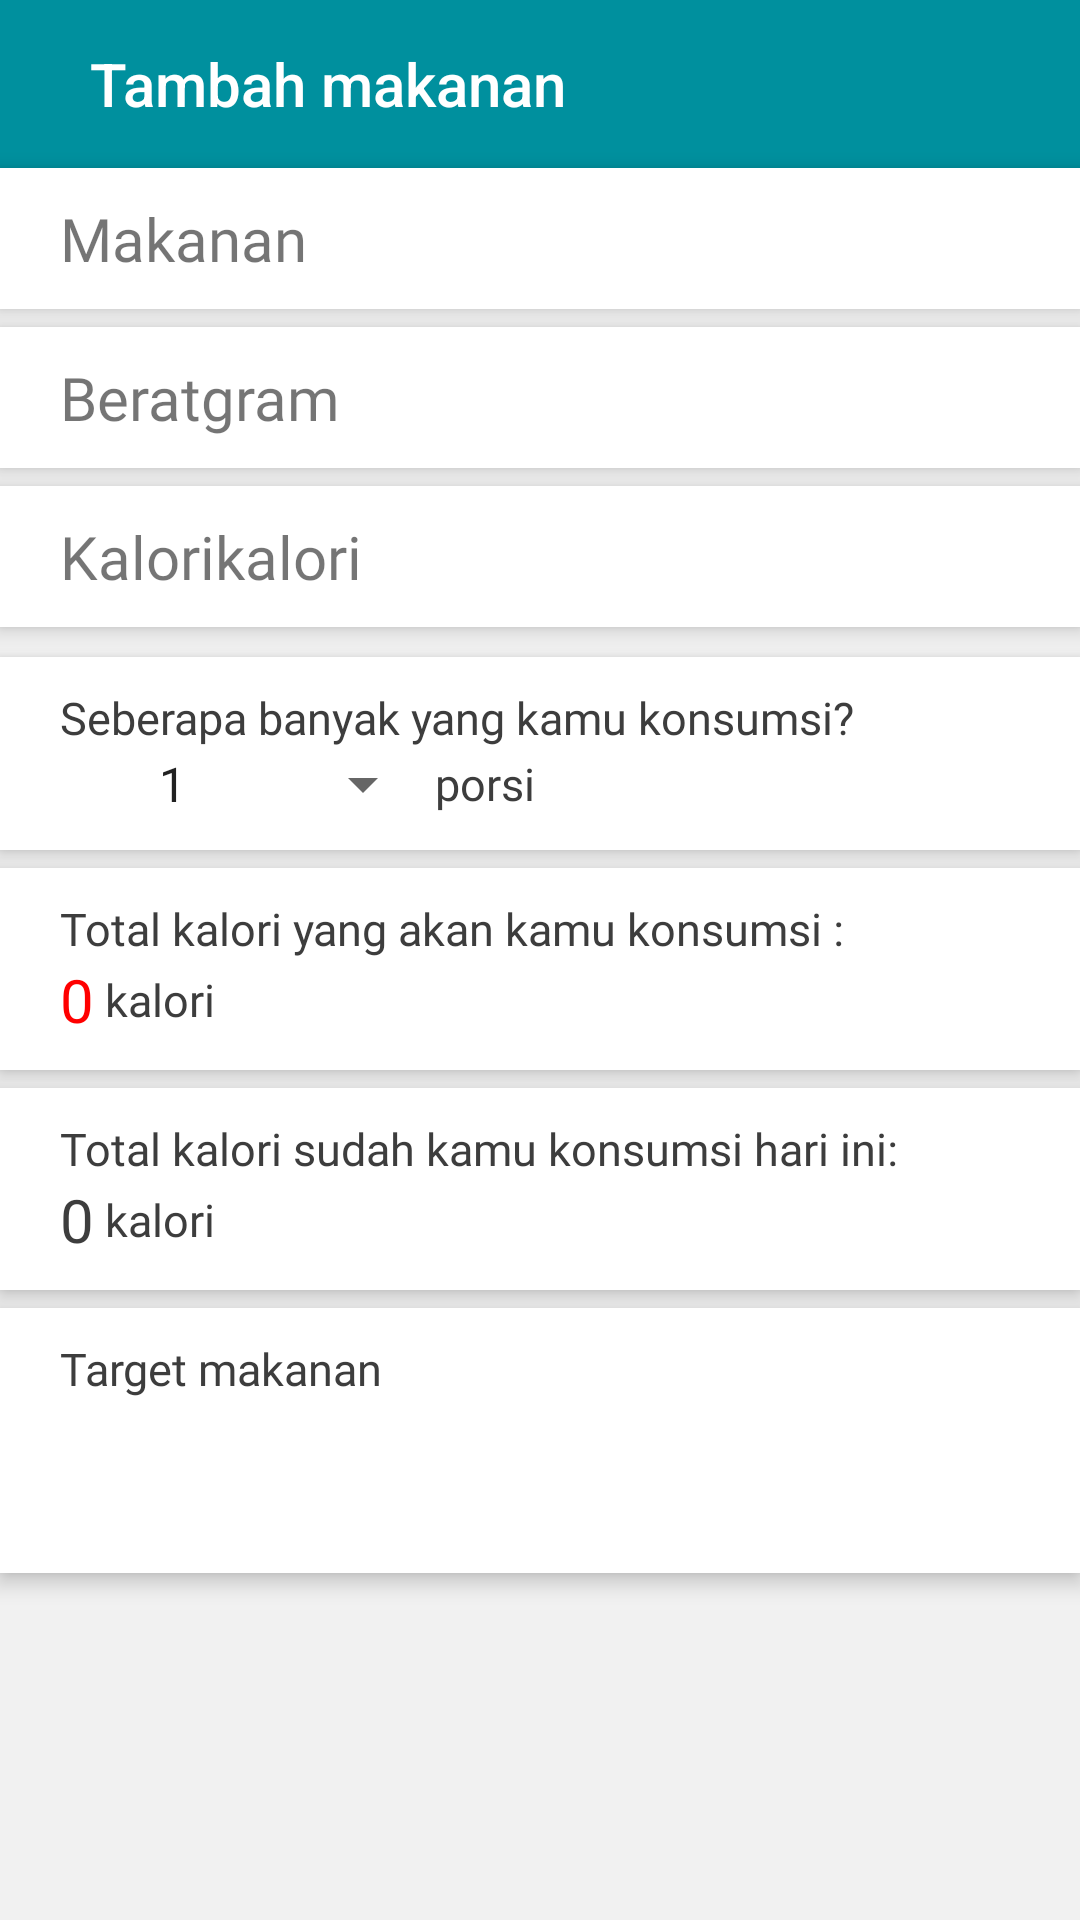

Here is an Android app screen rendered from its layout file. Give the layout XML and the strings, colors and styles it references.
<!-- AndroidManifest.xml: application theme AppTheme -->
<!-- res/layout/activity_food_list.xml -->
<?xml version="1.0" encoding="utf-8"?>
<androidx.constraintlayout.widget.ConstraintLayout xmlns:android="http://schemas.android.com/apk/res/android"
    xmlns:app="http://schemas.android.com/apk/res-auto"
    xmlns:tools="http://schemas.android.com/tools"
    android:layout_width="match_parent"
    android:layout_height="match_parent"
    android:background="#F1F1F1"
    tools:context=".FoodList">

    <androidx.appcompat.widget.Toolbar
        android:id="@+id/toolbar"
        android:layout_width="match_parent"
        android:layout_height="wrap_content"
        android:background="@color/colorAccent"
        android:theme="@style/ThemeOverlay.AppCompat.Dark.ActionBar"
        app:layout_constraintEnd_toEndOf="parent"
        app:layout_constraintStart_toStartOf="parent"
        app:layout_constraintTop_toTopOf="parent"
        app:title="Tambah makanan"
        app:titleMarginStart="30dp" />

    <LinearLayout
        android:id="@+id/linearLayout6"
        android:layout_width="match_parent"
        android:layout_height="wrap_content"
        android:background="#ffffff"
        android:elevation="4dp"
        android:paddingHorizontal="20dp"
        android:paddingVertical="10dp"
        app:layout_constraintTop_toBottomOf="@+id/toolbar">

        <TextView
            android:id="@+id/makanan"
            android:layout_width="wrap_content"
            android:layout_height="wrap_content"
            android:fontFamily="@font/assistant"
            android:text="Makanan"
            android:textSize="20sp" />

    </LinearLayout>

    <LinearLayout
        android:id="@+id/linearLayout7"
        android:layout_width="match_parent"
        android:layout_height="wrap_content"
        android:layout_marginTop="6dp"
        android:background="#ffffff"
        android:elevation="4dp"
        android:paddingHorizontal="20dp"
        android:paddingVertical="10dp"
        app:layout_constraintTop_toBottomOf="@+id/linearLayout6">

        <TextView
            android:id="@+id/berat"
            android:layout_width="wrap_content"
            android:layout_height="wrap_content"
            android:fontFamily="@font/assistant"
            android:text="Berat"
            android:textSize="20sp" />

        <TextView
            android:layout_width="wrap_content"
            android:layout_height="wrap_content"
            android:fontFamily="@font/assistant"
            android:text="gram"
            android:textSize="20sp" />

    </LinearLayout>

    <LinearLayout
        android:id="@+id/linearLayout8"
        android:layout_width="match_parent"
        android:layout_height="wrap_content"
        android:layout_marginTop="6dp"
        android:background="#ffffff"
        android:elevation="4dp"
        android:paddingHorizontal="20dp"
        android:paddingVertical="10dp"
        app:layout_constraintTop_toBottomOf="@+id/linearLayout7">

        <TextView
            android:id="@+id/Kalori"
            android:layout_width="wrap_content"
            android:layout_height="wrap_content"
            android:fontFamily="@font/assistant"
            android:text="Kalori"
            android:textSize="20sp" />

        <TextView
            android:layout_width="wrap_content"
            android:layout_height="wrap_content"
            android:fontFamily="@font/assistant"
            android:text="kalori"
            android:textSize="20sp" />

    </LinearLayout>

    <LinearLayout
        android:id="@+id/linearLayout9"
        android:layout_width="match_parent"
        android:layout_height="wrap_content"
        android:layout_marginTop="10dp"
        android:background="#ffffff"
        android:elevation="4dp"
        android:orientation="vertical"
        android:paddingHorizontal="20dp"
        android:paddingVertical="10dp"
        app:layout_constraintTop_toBottomOf="@+id/linearLayout8">

        <TextView
            android:layout_width="wrap_content"
            android:layout_height="wrap_content"
            android:fontFamily="@font/assistant"
            android:text="Seberapa banyak yang kamu konsumsi?"
            android:textColor="@color/colorFont"
            android:textSize="15sp" />

        <LinearLayout
            android:layout_width="wrap_content"
            android:layout_height="wrap_content"
            android:gravity="center_vertical"
            android:orientation="horizontal">

            <Spinner
                android:id="@+id/spinner"
                android:layout_width="100dp"
                android:layout_height="wrap_content"
                android:layout_marginLeft="25dp"
                app:layout_constraintTop_toBottomOf="@+id/linearLayout"
                android:entries="@array/spinner_item2"/>

            <TextView
                android:layout_width="wrap_content"
                android:layout_height="wrap_content"
                android:fontFamily="@font/assistant"
                android:text="porsi"
                android:textColor="@color/colorFont"
                android:textSize="15sp" />

        </LinearLayout>

    </LinearLayout>

    <LinearLayout
        android:id="@+id/linearLayout10"
        android:layout_width="match_parent"
        android:layout_height="wrap_content"
        android:layout_marginTop="6dp"
        android:background="#ffffff"
        android:elevation="4dp"
        android:orientation="vertical"
        android:paddingHorizontal="20dp"
        android:paddingVertical="10dp"
        app:layout_constraintTop_toBottomOf="@+id/linearLayout9">

        <TextView
            android:layout_width="wrap_content"
            android:layout_height="wrap_content"
            android:fontFamily="@font/assistant"
            android:text="Total kalori yang akan kamu konsumsi :"
            android:textColor="@color/colorFont"
            android:textSize="15sp" />

        <LinearLayout
            android:layout_width="wrap_content"
            android:layout_height="wrap_content"
            android:gravity="center_vertical"
            android:orientation="horizontal">

            <TextView
                android:id="@+id/totalKalori"
                android:layout_width="wrap_content"
                android:layout_height="wrap_content"
                android:fontFamily="@font/assistant"
                android:text="0"
                android:textColor="#FF0000"
                android:textSize="20sp" />

            <TextView
                android:layout_width="wrap_content"
                android:layout_height="wrap_content"
                android:fontFamily="@font/assistant"
                android:text=" kalori"
                android:textColor="@color/colorFont"
                android:textSize="15sp" />

        </LinearLayout>

    </LinearLayout>

    <LinearLayout
        android:id="@+id/linearLayout12"
        android:layout_width="match_parent"
        android:layout_height="wrap_content"
        android:background="#ffffff"
        android:layout_marginTop="6dp"
        android:elevation="4dp"
        android:orientation="vertical"
        android:paddingHorizontal="20dp"
        android:paddingVertical="10dp"
        app:layout_constraintTop_toBottomOf="@+id/linearLayout10">

        <TextView
            android:layout_width="wrap_content"
            android:layout_height="wrap_content"
            android:fontFamily="@font/assistant"
            android:text="Total kalori sudah kamu konsumsi hari ini:"
            android:textColor="@color/colorFont"
            android:textSize="15sp" />

        <LinearLayout
            android:layout_width="wrap_content"
            android:layout_height="wrap_content"
            android:gravity="center_vertical"
            android:orientation="horizontal">

            <TextView
                android:id="@+id/totalKaloriDB"
                android:layout_width="wrap_content"
                android:layout_height="wrap_content"
                android:fontFamily="@font/assistant"
                android:text="0"
                android:textColor="@color/colorFont"
                android:textSize="20sp" />

            <TextView
                android:layout_width="wrap_content"
                android:layout_height="wrap_content"
                android:fontFamily="@font/assistant"
                android:text=" kalori"
                android:textColor="@color/colorFont"
                android:textSize="15sp" />

        </LinearLayout>

    </LinearLayout>

    <LinearLayout
        android:id="@+id/linearLayout11"
        android:layout_width="match_parent"
        android:layout_height="wrap_content"
        android:layout_marginTop="6dp"
        android:background="#ffffff"
        android:elevation="4dp"
        android:orientation="vertical"
        android:paddingHorizontal="20dp"
        android:paddingVertical="10dp"
        app:layout_constraintTop_toBottomOf="@+id/linearLayout12">

        <TextView
            android:layout_width="wrap_content"
            android:layout_height="wrap_content"
            android:fontFamily="@font/assistant"
            android:text="Target makanan"
            android:textColor="@color/colorFont"
            android:textSize="15sp" />

        <LinearLayout
            android:id="@+id/buttoon"
            android:visibility="invisible"
            android:layout_width="match_parent"
            android:layout_height="wrap_content"
            android:gravity="center"
            android:orientation="horizontal">

            <Button
                android:id="@+id/sarapan"
                android:layout_width="wrap_content"
                android:layout_height="wrap_content"
                android:background="@android:color/transparent"
                android:fontFamily="@font/assistant_semibold"
                android:text="Sarapan"
                android:textAllCaps="false"
                android:textColor="@color/colorPrimary"
                android:textSize="17dp" />

            <Button
                android:id="@+id/makansiang"
                android:layout_width="wrap_content"
                android:layout_height="wrap_content"
                android:background="@android:color/transparent"
                android:fontFamily="@font/assistant_semibold"
                android:text="Makan siang"
                android:textAllCaps="false"
                android:textColor="@color/colorPrimary"
                android:textSize="17dp" />

            <Button
                android:id="@+id/makanmalam"
                android:layout_width="wrap_content"
                android:layout_height="wrap_content"
                android:layout_marginLeft="10dp"
                android:background="@android:color/transparent"
                android:fontFamily="@font/assistant_semibold"
                android:text="Makan malam"
                android:textAllCaps="false"
                android:textColor="@color/colorPrimary"
                android:textSize="17dp" />

        </LinearLayout>

    </LinearLayout>

</androidx.constraintlayout.widget.ConstraintLayout>
<!-- resources referenced by this layout -->
<resources>
  <string-array name="spinner_item2">
          <item>1</item>
          <item>2</item>
          <item>3</item>
          <item>4</item>
          <item>5</item>
          <item>6</item>
          <item>7</item>
      </string-array>
  <color name="colorAccent">#00909e</color>
  <color name="colorFont">#3d3d3d</color>
  <color name="colorPrimary">#27496d</color>
  <style name="AppTheme" parent="Theme.AppCompat.Light.NoActionBar">
          
          <item name="colorPrimary">@color/colorPrimary</item>
          <item name="colorPrimaryDark">@color/colorPrimaryDark</item>
          <item name="colorAccent">@color/colorAccent</item>
      </style>
  <color name="colorPrimaryDark">#124850</color>
</resources>
